The GitHub repository rutuja1121/Parkinsons_BE_Project_2023 contains a labelled image folder "RotatedImagesSpiral" with 2 categories: healthy, parkinson. Examples follow, each with its label.

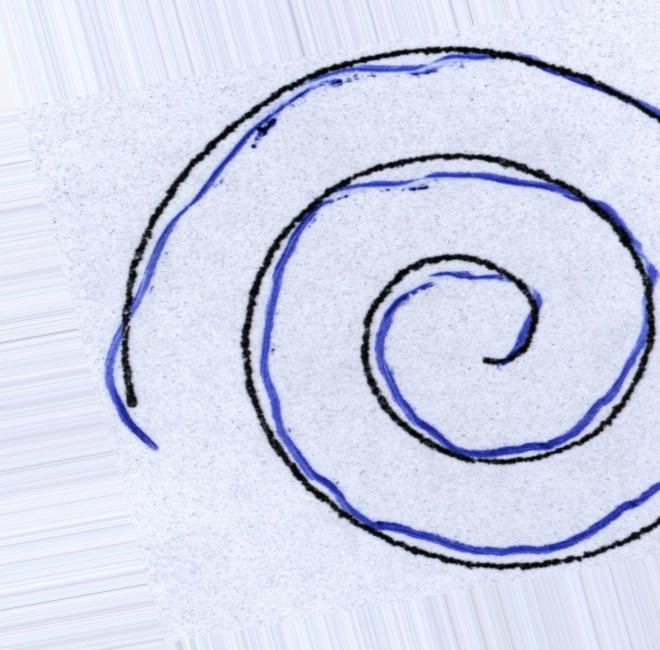
Label: healthy

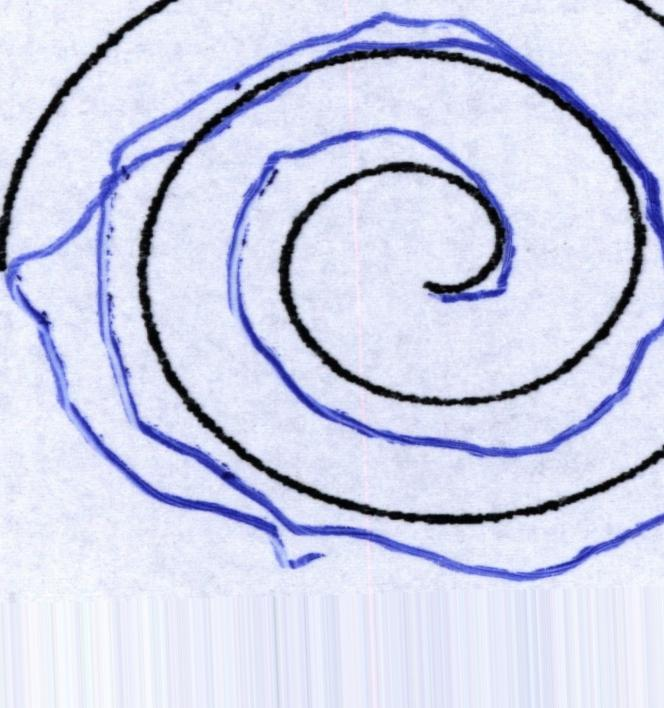
Label: parkinson

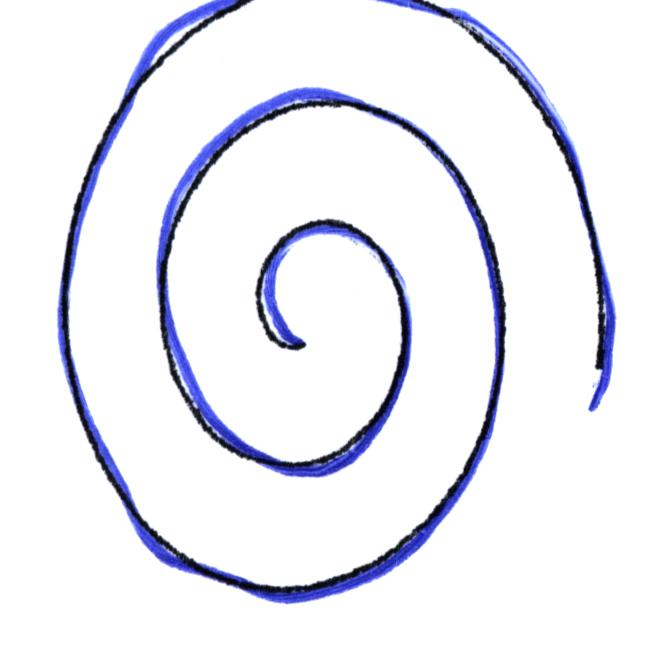
Label: healthy

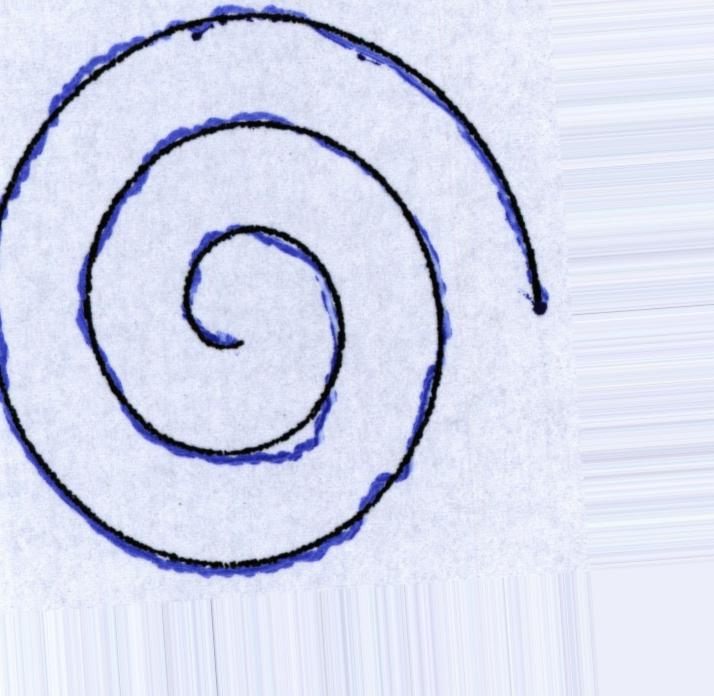
Label: parkinson

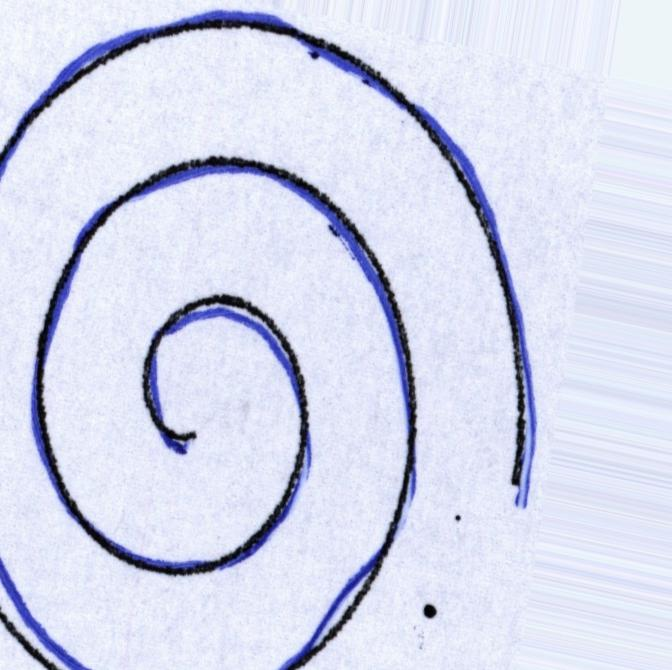
Label: healthy

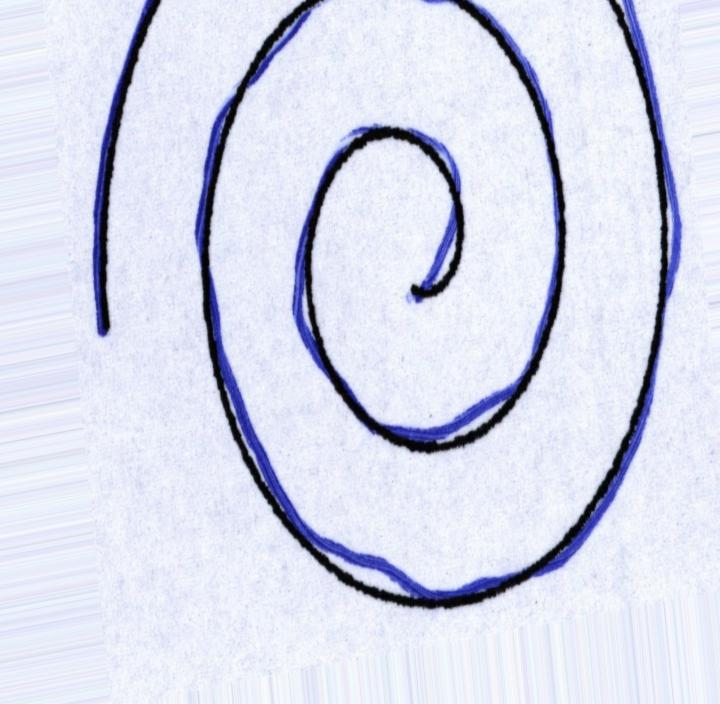
Label: parkinson
